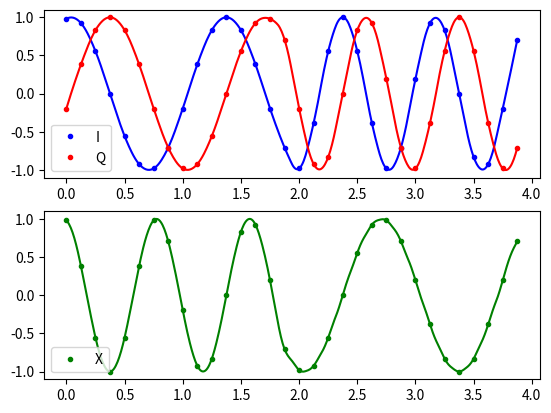

This chart was generated by the following Python code:
#!/bin/python3

import numpy as np
import matplotlib.pyplot as plt
from scipy.interpolate import interp1d
import sys

numSymbols = 4
modulationIndex = 0.5
sampleRate = 8
symbolRate = 1
centerFreq = 2

samplesPerSymbol = sampleRate/symbolRate

# Used for graphing smooth lines between samples
upSampleFactor = centerFreq/symbolRate*samplesPerSymbol

# Create random data bits
dataBits = np.random.randint(0, 2, numSymbols)

# Make the bits not random for debugging
dataBits[0] = 0
dataBits[1] = 0
dataBits[2] = 1
dataBits[3] = 1

# Convert data to -1,1
dataBits = dataBits * 2 - 1

# Spread the phase change over the symbol
dataBits = dataBits / (samplesPerSymbol)
dataBits = np.repeat(dataBits, samplesPerSymbol)

# Accumulate the phase change
dataBits = dataBits.cumsum()
dataBits = dataBits * np.pi*modulationIndex

# Create the time vector
t = np.arange(numSymbols * sampleRate / symbolRate ) / sampleRate

I = np.cos(2*np.pi*symbolRate*t + dataBits)
Q = np.sin(2*np.pi*symbolRate*t + dataBits)

# Upscale to create smooth lines to connect the samples
t_up = np.linspace(t.min(), t.max(),int(numSymbols*samplesPerSymbol*upSampleFactor))

tI = interp1d(t, I, kind='quadratic')
tQ = interp1d(t, Q, kind='quadratic')
I_smooth=tI(t_up)
Q_smooth=tQ(t_up)

# Create the plots
fig, axs = plt.subplots(2)

axs[0].plot(t_up, I_smooth, color="blue")
axs[0].plot(t_up, Q_smooth, color="red")

# Plot the IQ samples
axs[0].plot(t, I,'.', label="I", color="blue")
axs[0].plot(t, Q,'.', label="Q", color="red")
axs[0].legend(loc='lower left')

# Mixed signal
X = I*np.cos(centerFreq*2*np.pi*t) + Q*np.sin(centerFreq*2*np.pi*t)

# Upscale the mixed signal
X_smooth = I_smooth*np.cos(centerFreq*2*np.pi*t_up) + Q_smooth*np.sin(centerFreq*2*np.pi*t_up)

axs[1].plot(t,X,'.',label="X", color="green")
axs[1].plot(t_up,X_smooth, color="green")
axs[1].legend(loc='lower left')

plt.show()
